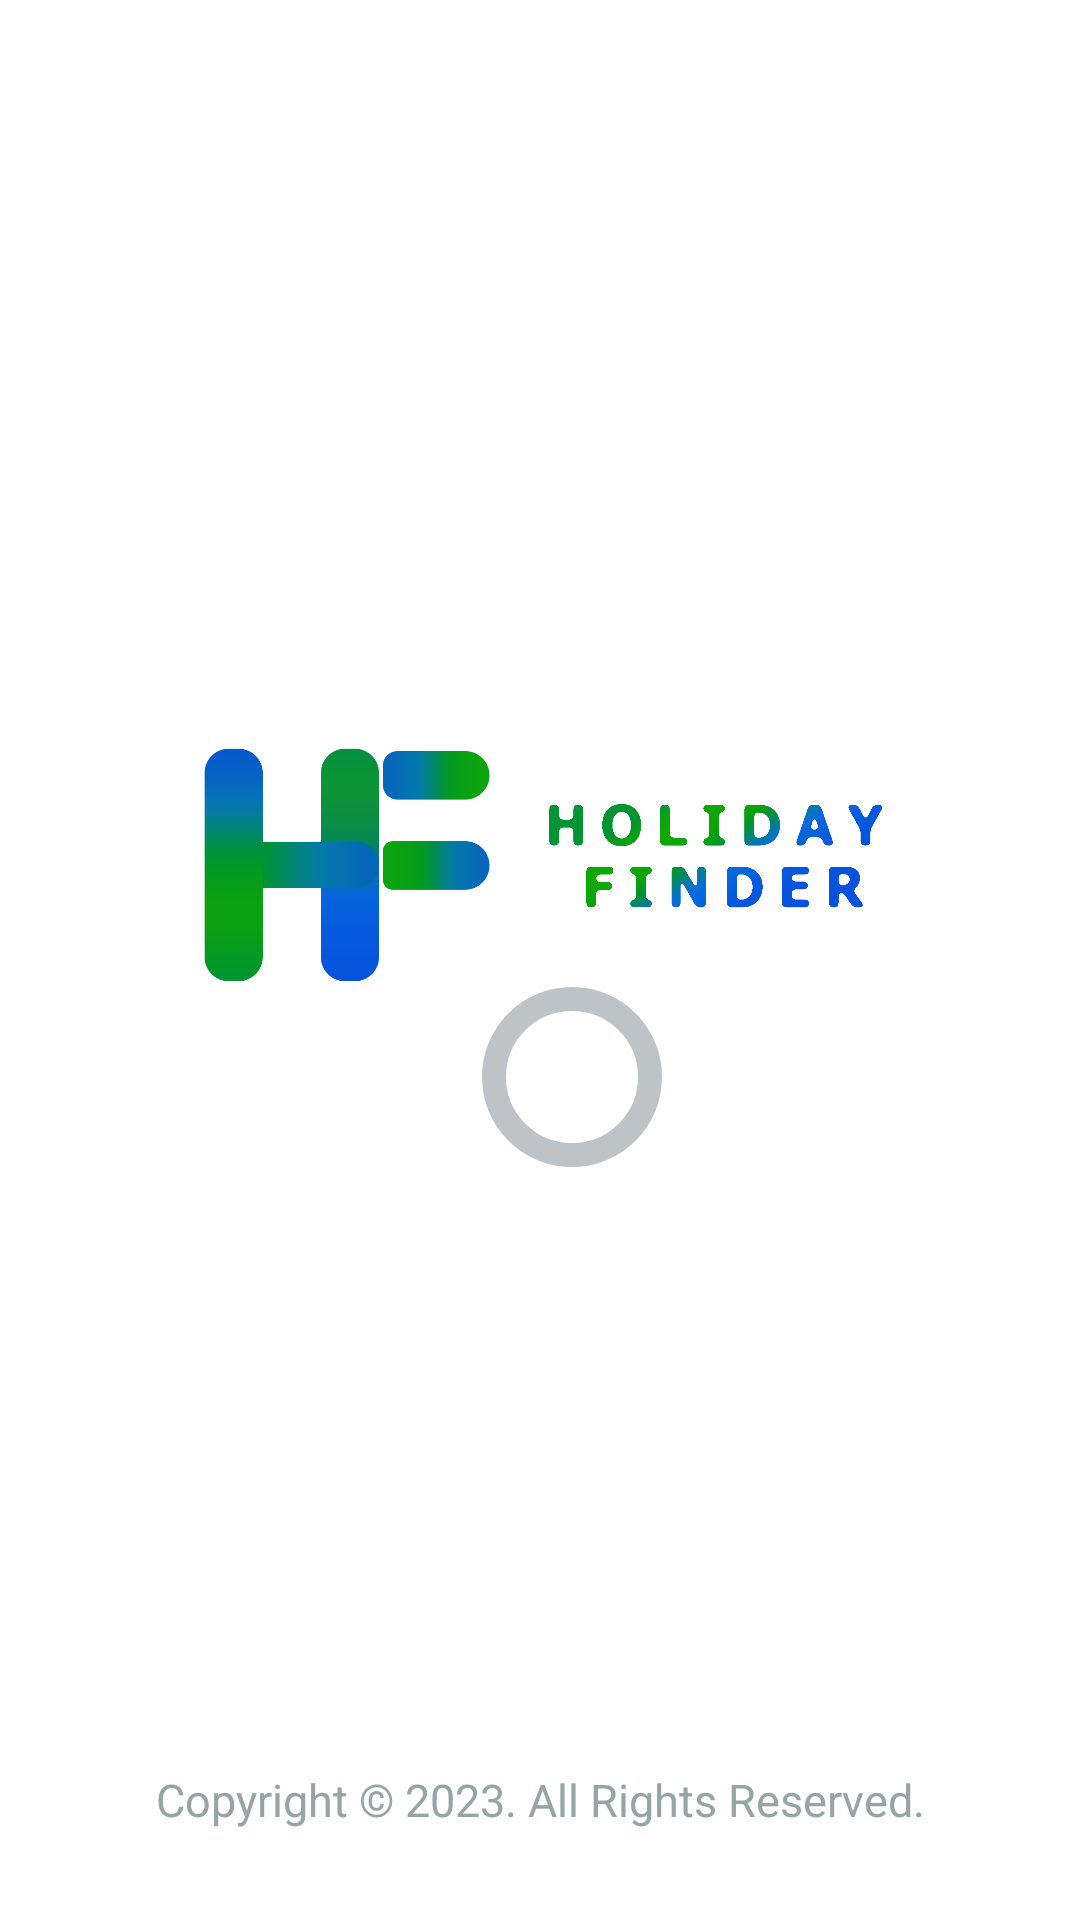

Produce the Android XML layout that renders to this screen, including the resource entries it uses.
<!-- AndroidManifest.xml: application theme Theme.HolidayFinder -->
<!-- res/layout/activity_splash_screen.xml -->
<?xml version="1.0" encoding="utf-8"?>
<androidx.constraintlayout.widget.ConstraintLayout
    xmlns:android="http://schemas.android.com/apk/res/android"
    xmlns:app="http://schemas.android.com/apk/res-auto"
    xmlns:tools="http://schemas.android.com/tools"
    android:layout_width="match_parent"
    android:layout_height="match_parent"
    tools:context=".designs.SplashScreen">

    <ImageView
        android:id="@+id/splash_screen_banner"
        android:layout_width="120dp"
        android:layout_height="80dp"
        app:layout_constraintBottom_toBottomOf="parent"
        app:layout_constraintEnd_toEndOf="parent"
        app:layout_constraintHorizontal_bias="0.745"
        app:layout_constraintStart_toStartOf="parent"
        app:layout_constraintTop_toTopOf="parent"
        app:layout_constraintVertical_bias="0.441"
        app:srcCompat="@drawable/splash_screen_banner" />

    <ImageView
        android:id="@+id/splash_screen_logo"
        android:layout_width="120dp"
        android:layout_height="100dp"
        android:foregroundGravity=""
        android:src="@drawable/splash_screen_logo"
        app:layout_constraintBottom_toBottomOf="parent"
        app:layout_constraintEnd_toStartOf="@+id/splash_screen_banner"
        app:layout_constraintHorizontal_bias="1.0"
        app:layout_constraintStart_toStartOf="parent"
        app:layout_constraintTop_toTopOf="parent"
        app:layout_constraintVertical_bias="0.441" />


    <RelativeLayout
        android:layout_width="65dp"
        android:layout_height="65dp"
        app:layout_constraintBottom_toBottomOf="parent"
        app:layout_constraintEnd_toEndOf="parent"
        app:layout_constraintHorizontal_bias="0.531"
        app:layout_constraintStart_toStartOf="parent"
        app:layout_constraintTop_toTopOf="parent"
        app:layout_constraintVertical_bias="0.565"
        android:background="@android:color/transparent">

        <com.google.android.material.progressindicator.CircularProgressIndicator
            android:id="@+id/circular_progressbar"
            android:layout_width="150dp"
            android:layout_height="150dp"
            android:indeterminate="false"
            app:trackThickness="8dp"
            app:indicatorSize="60dp"
            app:indicatorDirectionCircular="clockwise"
            app:trackColor="@color/LIGHTER_GRAY"
            app:indicatorColor="@color/LIGHT_BLUE"
            android:gravity="center"
            android:textAlignment="center">
        </com.google.android.material.progressindicator.CircularProgressIndicator>



    </RelativeLayout>


    <TextView
        android:id="@+id/copyright_txt"
        android:layout_width="wrap_content"
        android:layout_height="wrap_content"
        android:layout_marginBottom="30dp"
        android:textColor="@color/LIGHT_GREY"
        android:textSize="15sp"
        android:text="@string/copyright_txt"
        app:layout_constraintBottom_toBottomOf="parent"
        app:layout_constraintEnd_toEndOf="parent"
        app:layout_constraintStart_toStartOf="parent" />


</androidx.constraintlayout.widget.ConstraintLayout>
<!-- resources referenced by this layout -->
<resources>
  <color name="LIGHTER_GRAY">#bdc3c7</color>
  <color name="LIGHT_BLUE">#3498db</color>
  <color name="LIGHT_GREY">#95a5a6</color>
  <!-- drawable splash_screen_banner: png bitmap (drawable, 106132 bytes) -->
  <!-- drawable splash_screen_logo: png bitmap (drawable, 11813 bytes) -->
  <string name="copyright_txt">Copyright © 2023. All Rights Reserved.</string>
  <style name="Theme.HolidayFinder" parent="Theme.MaterialComponents.DayNight.DarkActionBar">
          
          <item name="colorPrimary">@color/LIGHT_BLUE</item>
          <item name="colorPrimaryVariant">@color/purple_700</item>
          <item name="colorOnPrimary">@color/white</item>
  
          
          <item name="colorSecondary">@color/teal_200</item>
          <item name="colorSecondaryVariant">@color/teal_700</item>
          <item name="colorOnSecondary">@color/black</item>
  
          
          <item name="android:statusBarColor">@color/DEVIL_BLUE</item>
          
      </style>
  <color name="purple_700">#FF3700B3</color>
  <color name="white">#FFFFFFFF</color>
  <color name="teal_200">#FF03DAC5</color>
  <color name="teal_700">#FF018786</color>
  <color name="black">#FF000000</color>
  <color name="DEVIL_BLUE">#227093</color>
</resources>
